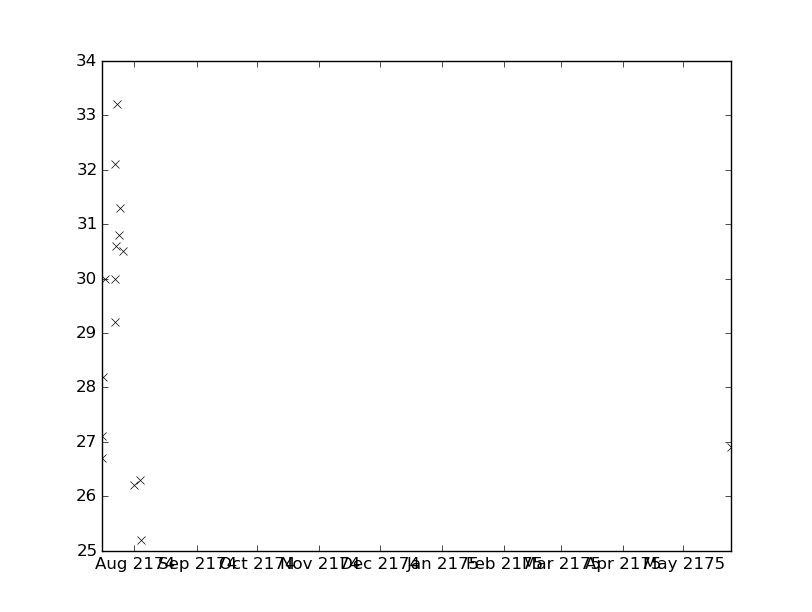

Data behind this chart, as committed beside it:
values, datetimes
29.2, 2174-07-22T03:26:00
28.2, 2174-07-16T04:27:00
30.0, 2174-07-17T02:25:00
27.1, 2174-07-15T15:20:00
26.7, 2174-07-16T00:22:00
30.0, 2174-07-22T05:05:00
32.1, 2174-07-22T11:19:00
30.6, 2174-07-22T16:45:00
30.5, 2174-07-26T02:59:00
26.2, 2174-07-31T20:00:00
26.3, 2174-08-03T14:29:00
25.2, 2174-08-04T03:31:00
26.9, 2175-05-24T21:20:00
33.2, 2174-07-23T02:06:00
30.8, 2174-07-24T01:40:00
31.3, 2174-07-25T01:24:00
